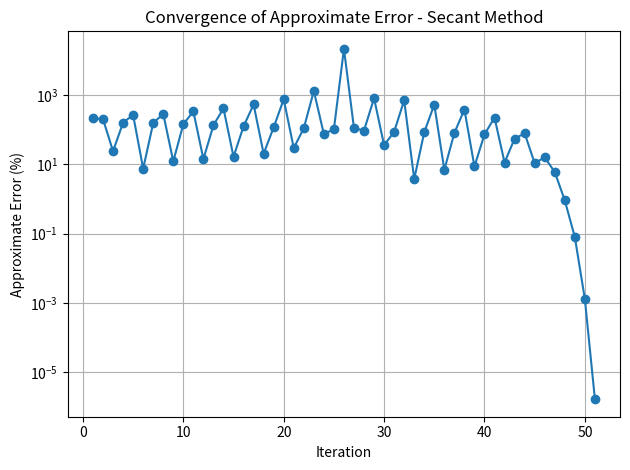

Generate this figure with matplotlib:
import math
import matplotlib.pyplot as plt

def f(x):
    return 1.2 - ((x**2) / ((1 - x)**2)) * math.exp(-8.0 * x) + math.log(1 + x)

def secant(x0, x1, tol):
    print("{:<5}{:<15}{:<15}{:<15}{:<20}{:<15}".format("Iter", "x0", "x1", "xr(new)", "f(xr)", "ea (%)"))
    print("-" * 90)

    it = 0
    errors = []

    while True:
        it += 1
        f0, f1 = f(x0), f(x1)

        if f1 - f0 == 0:
            print("Division by zero. Not applicable")
            return None

        step = (f1 * (x1 - x0)) / (f1 - f0)

        alpha = 1.0
        for _ in range(50):
            xr = x1 - alpha * step
            if (1 + xr) > 0 and xr != 1:
                break
            alpha /= 2
        else:
            print("Could not find a valid step within the domain.")
            return None

        ea = abs((xr - x1) / xr) * 100
        errors.append(ea)

        print("{:<5}{:<15.6f}{:<15.6f}{:<15.6f}{:<20.6f}{:.6f}".format(it, x0, x1, xr, f(xr), ea))

        if ea < tol:
            break

        x0 = x1
        x1 = xr

        if it > 1000:
            print("Max iterations reached.")
            break

    plt.figure()
    plt.plot(range(1, len(errors) + 1), errors, marker='o')
    plt.xlabel('Iteration')
    plt.ylabel('Approximate Error (%)')
    plt.title('Convergence of Approximate Error - Secant Method')
    plt.yscale('log')
    plt.grid(True)
    plt.tight_layout()
    plt.show()

    return xr

def main():
    x0 = 0.3
    x1 = 0.7
    tol = 0.00001

    root = secant(x0, x1, tol)
    if root is not None:
        print("\nApproximate root: {:.6f}\n".format(root))

if __name__ == "__main__":
    main()
